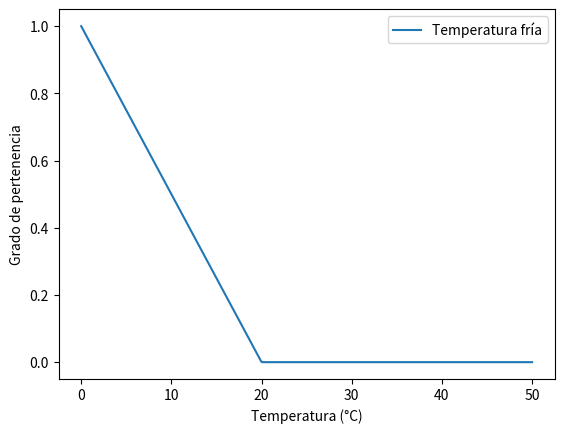
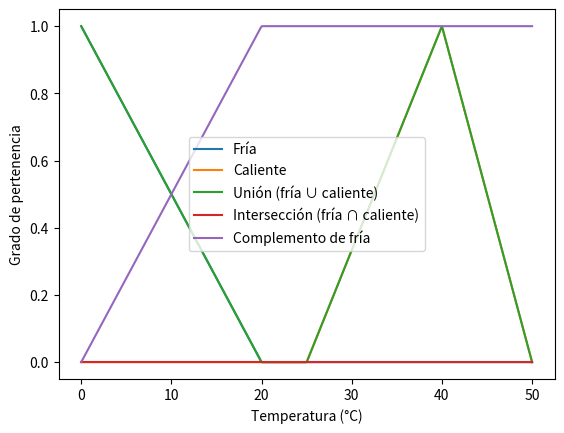

Source code (Python) for these figures, in order:
# Una operación matemática simple
2 + 3

# Imprimir texto
print("Hola, Inteligencia Artificial")

import numpy as np
import matplotlib.pyplot as plt

# Universo de discurso: temperatura entre 0 y 50 °C
x = np.linspace(0, 50, 500)

def trimf(x, a, b, c):
    y = np.zeros_like(x, dtype=float)
    idx = (a < x) & (x <= b)
    y[idx] = (x[idx] - a) / (b - a) if b != a else 0.0
    idx = (b < x) & (x < c)
    y[idx] = (c - x[idx]) / (c - b) if c != b else 0.0
    y[x == b] = 1.0
    return np.clip(y, 0, 1)

# Conjunto difuso: temperatura fría (0, 0, 20)
fria = trimf(x, 0, 0, 20)

plt.plot(x, fria, label="Temperatura fría")
plt.ylim(-0.05, 1.05)
plt.xlabel("Temperatura (°C)")
plt.ylabel("Grado de pertenencia")
plt.legend()
plt.show()

# Definimos otro conjunto: caliente (25,40,50)
caliente = trimf(x, 25, 40, 50)

# Unión (max)
union = np.maximum(fria, caliente)

# Intersección (min)
interseccion = np.minimum(fria, caliente)

# Complemento de "fría"
complemento_fria = 1 - fria

plt.figure()
plt.plot(x, fria, label="Fría")
plt.plot(x, caliente, label="Caliente")
plt.plot(x, union, label="Unión (fría ∪ caliente)")
plt.plot(x, interseccion, label="Intersección (fría ∩ caliente)")
plt.plot(x, complemento_fria, label="Complemento de fría")
plt.ylim(-0.05, 1.05)
plt.xlabel("Temperatura (°C)")
plt.ylabel("Grado de pertenencia")
plt.legend()
plt.show()

valor = 25
mu_fria = np.interp(valor, x, fria)
mu_caliente = np.interp(valor, x, caliente)

print(f"A {valor} °C: pertenencia a fría = {mu_fria:.2f}, a caliente = {mu_caliente:.2f}")
